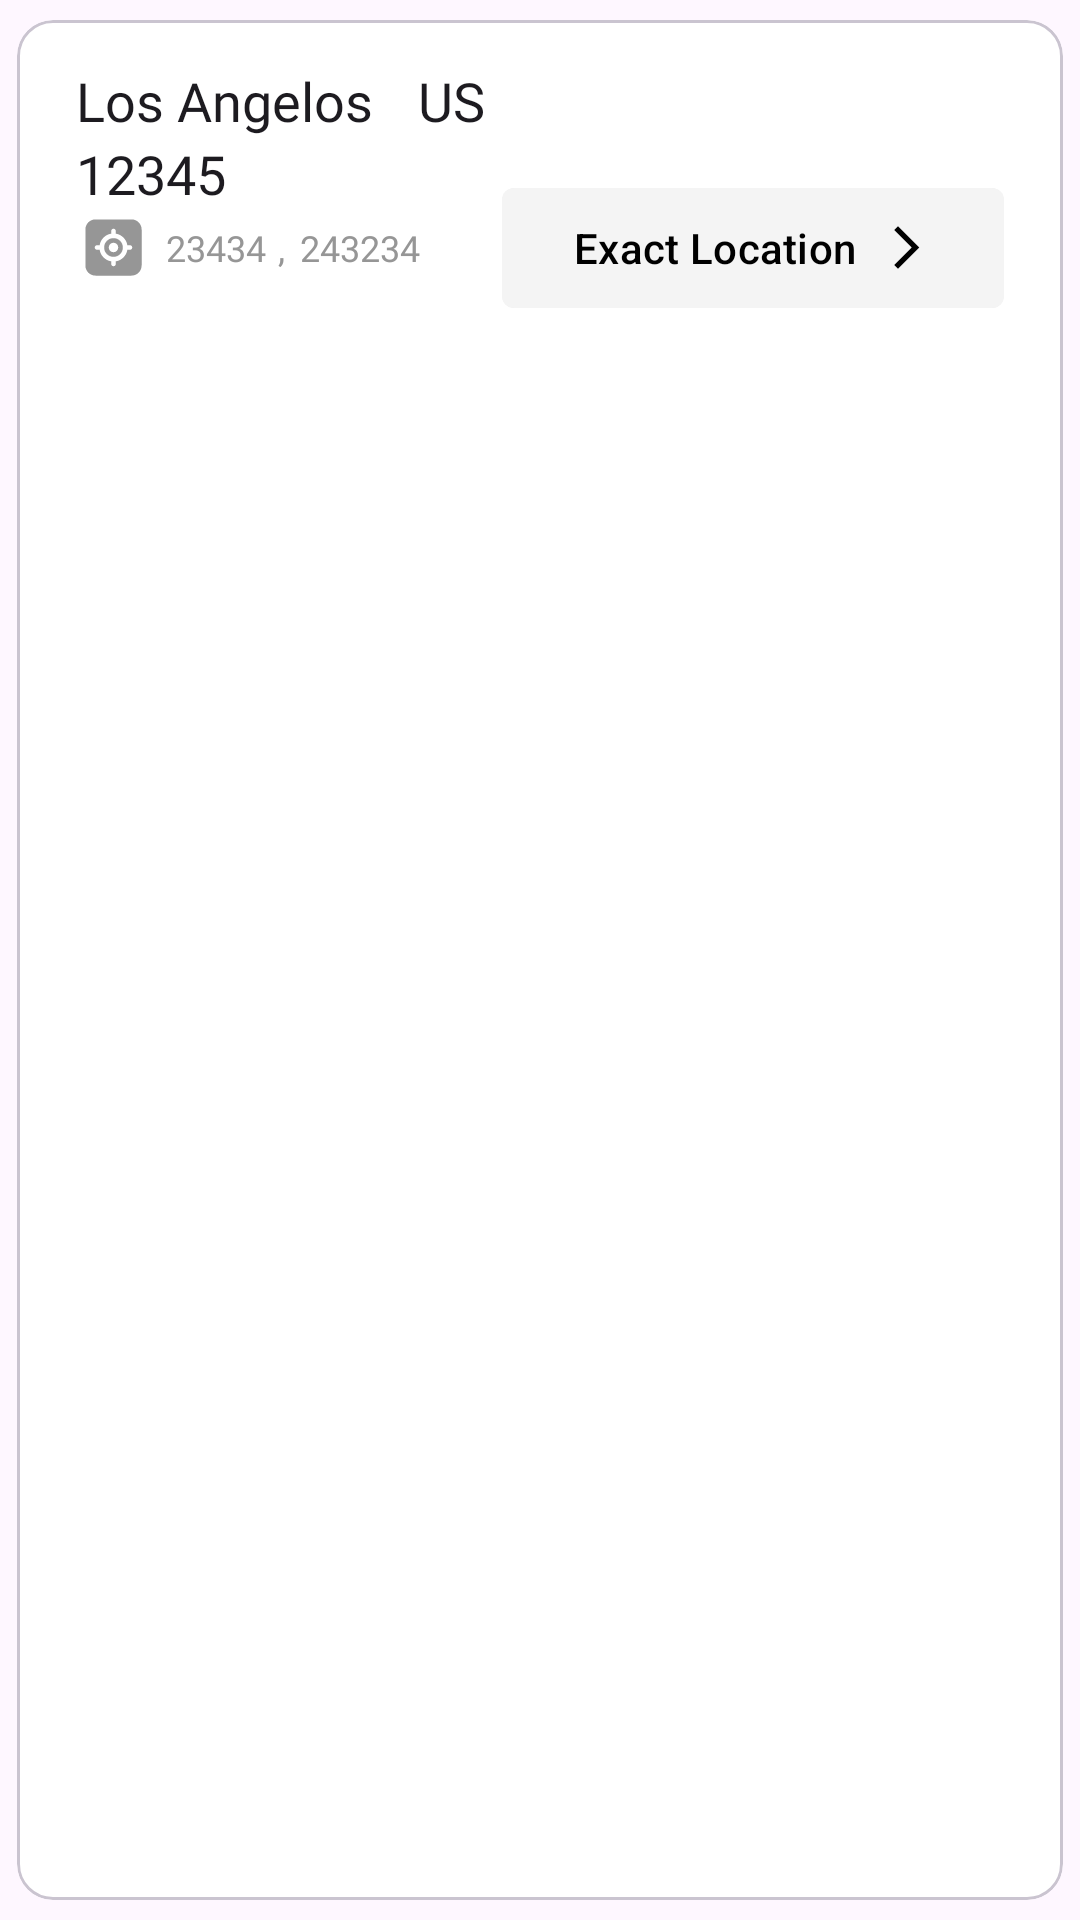

Android layout source for this screen:
<!-- AndroidManifest.xml: application theme Theme.KlivvrInternshipTask -->
<!-- res/layout/city_item_layout.xml -->
<?xml version="1.0" encoding="utf-8"?>
<com.google.android.material.card.MaterialCardView xmlns:android="http://schemas.android.com/apk/res/android"
    xmlns:app="http://schemas.android.com/apk/res-auto"
    android:layout_width="match_parent"
    android:layout_height="wrap_content"
    app:cardBackgroundColor="@color/white"

    app:cardUseCompatPadding="true"
    app:strokeWidth="1dp">

    <androidx.constraintlayout.widget.ConstraintLayout
        android:layout_width="match_parent"
        android:layout_height="match_parent"
        android:layout_margin="5dp">

        <TextView
            android:id="@+id/cityNameTV"
            style="@style/HeadLineText"
            android:layout_width="wrap_content"
            android:layout_height="wrap_content"
            android:layout_marginTop="10dp"
            android:text="Los Angelos"
            app:layout_constraintStart_toStartOf="parent"
            app:layout_constraintTop_toTopOf="parent"></TextView>

        <TextView
            android:id="@+id/countryTV"
            style="@style/HeadLineText"
            android:layout_width="wrap_content"
            android:layout_height="wrap_content"
            android:layout_marginTop="10dp"
            android:text="US"
            app:layout_constraintStart_toEndOf="@id/cityNameTV"
            app:layout_constraintTop_toTopOf="parent"></TextView>

        <TextView
            android:id="@+id/cityIdTV"
            style="@style/HeadLineText"
            android:layout_width="wrap_content"
            android:layout_height="wrap_content"
            android:text="12345"
            app:layout_constraintStart_toStartOf="parent"
            app:layout_constraintTop_toBottomOf="@+id/cityNameTV">

        </TextView>

        <ImageView
            android:id="@+id/mapIcon"
            android:layout_width="wrap_content"
            android:layout_height="wrap_content"
            android:layout_marginStart="15dp"
            android:src="@drawable/map"
            app:layout_constraintStart_toStartOf="parent"
            app:layout_constraintTop_toBottomOf="@+id/cityIdTV"></ImageView>

        <TextView
            android:id="@+id/latTV"
            android:layout_width="wrap_content"
            android:layout_height="wrap_content"
            android:layout_marginStart="5dp"
            android:fontFamily="@font/inter_regular"
            android:text="23434"
            android:textColor="@color/lightText"
            android:textSize="12sp"
            app:layout_constraintBottom_toBottomOf="@+id/mapIcon"
            app:layout_constraintStart_toEndOf="@+id/mapIcon"
            app:layout_constraintTop_toTopOf="@+id/mapIcon">

        </TextView>

        <TextView
            android:id="@+id/commaTV"
            android:layout_width="wrap_content"
            android:layout_height="wrap_content"
            android:layout_marginStart="4dp"
            android:text=","
            android:textColor="@color/lightText"
            android:textSize="12sp"
            app:layout_constraintBottom_toBottomOf="@+id/latTV"
            app:layout_constraintStart_toEndOf="@+id/latTV"
            app:layout_constraintTop_toTopOf="@+id/latTV">

        </TextView>

        <TextView
            android:id="@+id/longTV"
            android:layout_width="wrap_content"
            android:layout_height="wrap_content"
            android:layout_marginStart="5dp"
            android:fontFamily="@font/inter_regular"
            android:text="243234"
            android:textColor="@color/lightText"
            android:textSize="12sp"
            app:layout_constraintBottom_toBottomOf="@+id/commaTV"
            app:layout_constraintStart_toEndOf="@+id/commaTV"
            app:layout_constraintTop_toTopOf="@+id/commaTV">

        </TextView>

        <com.google.android.material.button.MaterialButton
            android:id="@+id/toMapBtn"
            android:layout_width="wrap_content"
            android:layout_height="wrap_content"
            android:layout_marginHorizontal="15dp"
            android:backgroundTint="@color/btnColor"

            android:text="Exact Location"
            android:textColor="@color/black"
            app:cornerRadius="4dp"
            app:icon="@drawable/baseline_arrow_forward_ios_24"
            app:iconGravity="textEnd"
            app:iconSize="17dp"
            app:iconTint="@color/black"
            app:layout_constraintBottom_toBottomOf="@+id/commaTV"
            app:layout_constraintEnd_toEndOf="parent"
            app:layout_constraintTop_toTopOf="@+id/longTV">

        </com.google.android.material.button.MaterialButton>


    </androidx.constraintlayout.widget.ConstraintLayout>

</com.google.android.material.card.MaterialCardView>
<!-- resources referenced by this layout -->
<resources>
  <color name="black">#FF000000</color>
  <color name="btnColor">#F4F4F4</color>
  <color name="lightText">#969696</color>
  <color name="white">#FFFFFFFF</color>
  <!-- drawable baseline_arrow_forward_ios_24 (drawable) -->
  <vector xmlns:android="http://schemas.android.com/apk/res/android"
      android:width="16dp"
      android:height="16dp"
      android:autoMirrored="true"
      android:tint="#000000"
      android:viewportWidth="24"
      android:viewportHeight="24">
  
      <path
          android:fillColor="@android:color/white"
          android:pathData="M6.23,20.23l1.77,1.77l10,-10l-10,-10l-1.77,1.77l8.23,8.23z" />
  
  </vector>
  <!-- drawable map: vector/xml drawable (drawable, 2417 chars, omitted) -->
  <style name="HeadLineText" parent="TextAppearance.AppCompat">
          <item name="android:textSize">18sp</item>
          <item name="fontFamily">@font/inter_medium</item>
          <item name="android:layout_marginStart">15dp</item>
      </style>
  <style name="Theme.KlivvrInternshipTask" parent="Base.Theme.KlivvrInternshipTask" />
  <style name="Base.Theme.KlivvrInternshipTask" parent="Theme.Material3.DayNight.NoActionBar">
          
          
      </style>
</resources>
